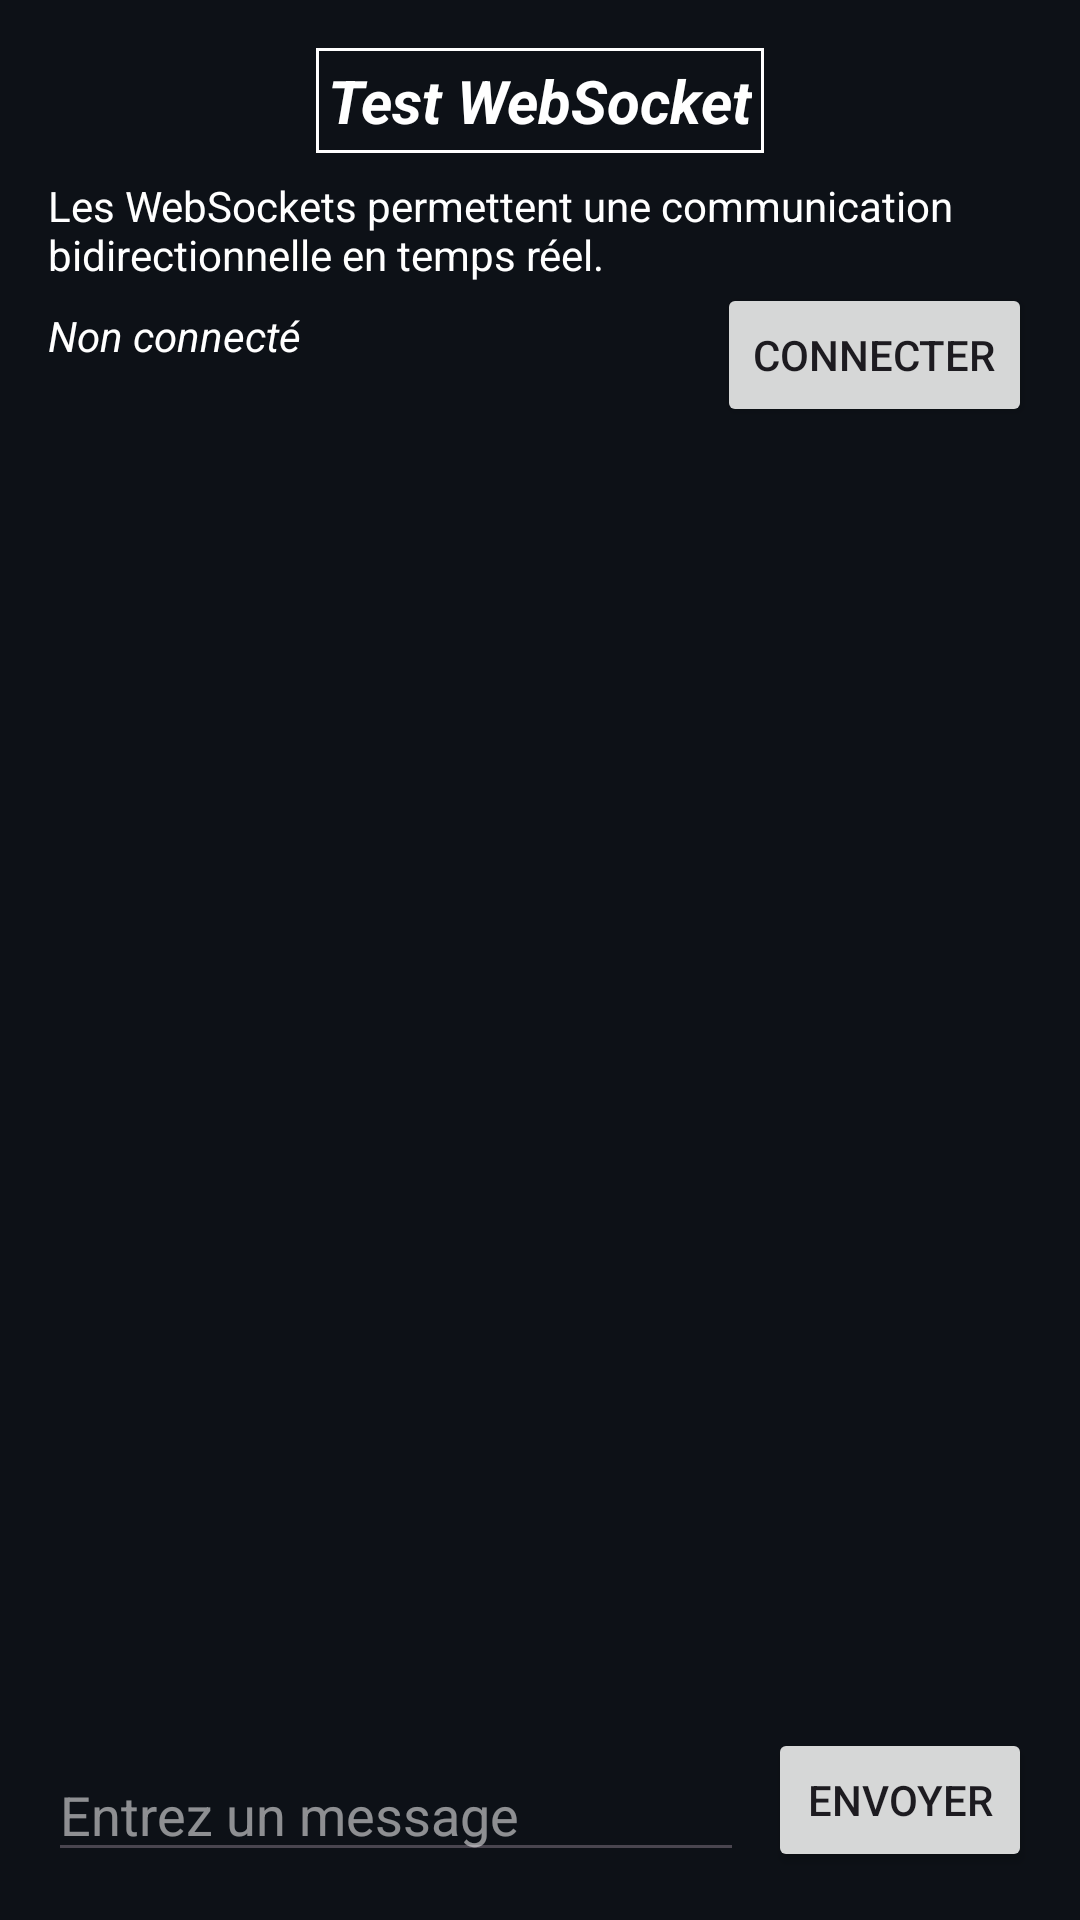

Produce the Android XML layout that renders to this screen, including the resource entries it uses.
<!-- AndroidManifest.xml: application theme Theme.Dev_sec_5 -->
<!-- res/layout/activity_websocket_ibtissam.xml -->
<?xml version="1.0" encoding="utf-8"?>
<androidx.constraintlayout.widget.ConstraintLayout xmlns:android="http://schemas.android.com/apk/res/android"
    xmlns:app="http://schemas.android.com/apk/res-auto"
    xmlns:tools="http://schemas.android.com/tools"
    android:layout_width="match_parent"
    android:layout_height="match_parent"
    android:background="@color/background_ibtissam"
    android:padding="16dp"
    tools:context=".WebSocketActivity_ibtissam">

    <TextView
        android:id="@+id/tvTitle_ws_ibtissam"
        android:layout_width="wrap_content"
        android:layout_height="wrap_content"
        android:background="@drawable/border_ibtissam"
        android:padding="4dp"
        android:text="Test WebSocket"
        android:textColor="@color/primary_text_ibtissam"
        android:textSize="20sp"
        android:textStyle="bold|italic"
        app:layout_constraintEnd_toEndOf="parent"
        app:layout_constraintStart_toStartOf="parent"
        app:layout_constraintTop_toTopOf="parent" />

    <TextView
        android:id="@+id/tvDescription_ws_ibtissam"
        android:layout_width="match_parent"
        android:layout_height="wrap_content"
        android:layout_marginTop="8dp"
        android:text="Les WebSockets permettent une communication bidirectionnelle en temps réel."
        android:textColor="@color/primary_text_ibtissam"
        app:layout_constraintTop_toBottomOf="@id/tvTitle_ws_ibtissam" />

    <TextView
        android:id="@+id/tvStatus_ws_ibtissam"
        android:layout_width="wrap_content"
        android:layout_height="wrap_content"
        android:layout_marginTop="8dp"
        android:text="Non connecté"
        android:textColor="@color/primary_text_ibtissam"
        android:textStyle="italic"
        app:layout_constraintTop_toBottomOf="@id/tvDescription_ws_ibtissam"
        app:layout_constraintStart_toStartOf="parent" />

    <Button
        android:id="@+id/btnConnect_ws_ibtissam"
        android:layout_width="wrap_content"
        android:layout_height="wrap_content"
        android:text="Connecter"
        app:layout_constraintTop_toBottomOf="@id/tvDescription_ws_ibtissam"
        app:layout_constraintEnd_toEndOf="parent" />

    <androidx.recyclerview.widget.RecyclerView
        android:id="@+id/rvMessages_ws_ibtissam"
        android:layout_width="match_parent"
        android:layout_height="0dp"
        android:layout_marginTop="8dp"
        android:layout_marginBottom="8dp"
        app:layout_constraintTop_toBottomOf="@id/btnConnect_ws_ibtissam"
        app:layout_constraintBottom_toTopOf="@id/etMessage_ws_ibtissam" />

    <EditText
        android:id="@+id/etMessage_ws_ibtissam"
        android:layout_width="0dp"
        android:layout_height="wrap_content"
        android:layout_marginEnd="8dp"
        android:hint="Entrez un message"
        android:textColor="@color/primary_text_ibtissam"
        android:textColorHint="#88FFFFFF"
        android:inputType="text"
        app:layout_constraintBottom_toBottomOf="parent"
        app:layout_constraintStart_toStartOf="parent"
        app:layout_constraintEnd_toStartOf="@id/btnSend_ws_ibtissam" />

    <Button
        android:id="@+id/btnSend_ws_ibtissam"
        android:layout_width="wrap_content"
        android:layout_height="wrap_content"
        android:text="Envoyer"
        app:layout_constraintBottom_toBottomOf="parent"
        app:layout_constraintEnd_toEndOf="parent" />

</androidx.constraintlayout.widget.ConstraintLayout>
<!-- resources referenced by this layout -->
<resources>
  <color name="background_ibtissam">#0D1117</color>
  <color name="primary_text_ibtissam">#FFFFFF</color>
  <!-- drawable border_ibtissam (drawable) -->
  <?xml version="1.0" encoding="utf-8"?>
  <shape xmlns:android="http://schemas.android.com/apk/res/android">
      <stroke
          android:width="1dp"
          android:color="@color/white" />
      <padding
          android:bottom="4dp"
          android:left="4dp"
          android:right="4dp"
          android:top="4dp" />
  </shape>
  <style name="Theme.Dev_sec_5" parent="Base.Theme.Dev_sec_5" />
  <color name="white">#FFFFFFFF</color>
  <style name="Base.Theme.Dev_sec_5" parent="Theme.Material3.DayNight.NoActionBar">
          
          
      </style>
</resources>
